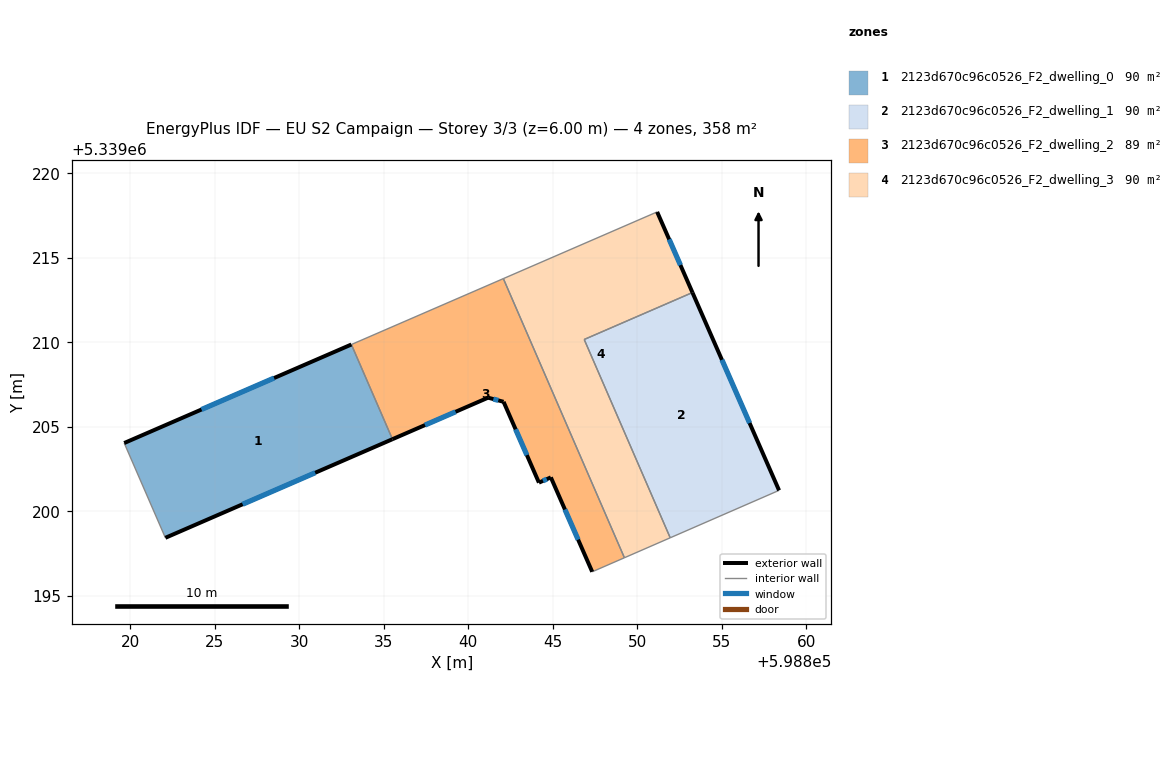
=== STOREY PLAN SPEC (per zone: floor XY polygon, exterior-wall plan segments, windows/doors) ===
zone 1: 2123d670c96c0526_F2_dwelling_0  (89.5 m²)
  floor: (598833.10, 5339209.87) (598835.53, 5339204.27) (598822.09, 5339198.43) (598819.66, 5339204.04)
  exterior wall: (598833.10, 5339209.87) – (598819.66, 5339204.04)  [14.7 m]
    window: (598828.52, 5339207.89) – (598824.23, 5339206.03)  [4.5 m²]
  exterior wall: (598822.09, 5339198.43) – (598835.53, 5339204.27)  [14.6 m]
    window: (598826.66, 5339200.42) – (598830.96, 5339202.28)  [4.5 m²]
  interior walls: 2
zone 2: 2123d670c96c0526_F2_dwelling_1  (89.5 m²)
  floor: (598853.28, 5339212.95) (598858.40, 5339201.24) (598851.96, 5339198.44) (598846.87, 5339210.17)
  exterior wall: (598858.40, 5339201.24) – (598853.28, 5339212.95)  [12.8 m]
    window: (598856.66, 5339205.22) – (598855.02, 5339208.96)  [3.9 m²]
  interior walls: 3
zone 3: 2123d670c96c0526_F2_dwelling_2  (89.5 m²)
  floor: (598842.09, 5339213.77) (598849.25, 5339197.25) (598847.34, 5339196.42) (598844.90, 5339202.01) (598844.19, 5339201.70) (598842.10, 5339206.48) (598841.19, 5339206.73) (598835.53, 5339204.27) (598833.10, 5339209.87)
  exterior wall: (598842.10, 5339206.48) – (598844.19, 5339201.70)  [5.2 m]
    window: (598842.81, 5339204.85) – (598843.48, 5339203.33)  [1.6 m²]
  exterior wall: (598841.19, 5339206.73) – (598842.10, 5339206.48)  [0.9 m]
    window: (598841.50, 5339206.64) – (598841.79, 5339206.57)  [0.3 m²]
  exterior wall: (598835.53, 5339204.27) – (598841.19, 5339206.73)  [6.2 m]
    window: (598837.45, 5339205.10) – (598839.26, 5339205.89)  [1.9 m²]
  exterior wall: (598844.90, 5339202.01) – (598847.34, 5339196.42)  [6.1 m]
    window: (598845.73, 5339200.11) – (598846.51, 5339198.33)  [1.9 m²]
  exterior wall: (598844.19, 5339201.70) – (598844.90, 5339202.01)  [0.8 m]
    window: (598844.43, 5339201.81) – (598844.66, 5339201.90)  [0.2 m²]
  interior walls: 4
zone 4: 2123d670c96c0526_F2_dwelling_3  (89.5 m²)
  floor: (598851.19, 5339217.72) (598853.28, 5339212.95) (598846.87, 5339210.17) (598851.96, 5339198.44) (598849.25, 5339197.25) (598842.09, 5339213.77)
  exterior wall: (598853.28, 5339212.95) – (598851.19, 5339217.72)  [5.2 m]
    window: (598852.57, 5339214.57) – (598851.90, 5339216.09)  [1.6 m²]
  interior walls: 5

=== DERIVED (storey summary) ===
Building: EU S2 Campaign
Storey: 3 of 3  (floor level z = 6.00 m)
Storey gross floor area: 358.0 m²
Zones on this storey: 4
  - 2123d670c96c0526_F2_dwelling_0: floor 89.5 m²; exterior wall 29.3 m (87.9 m²); 2 window(s) 9.0 m²; WWR 10.2%
  - 2123d670c96c0526_F2_dwelling_1: floor 89.5 m²; exterior wall 12.8 m (38.3 m²); 1 window(s) 3.9 m²; WWR 10.2%
  - 2123d670c96c0526_F2_dwelling_2: floor 89.5 m²; exterior wall 19.2 m (57.6 m²); 5 window(s) 5.9 m²; WWR 10.2%
  - 2123d670c96c0526_F2_dwelling_3: floor 89.5 m²; exterior wall 5.2 m (15.6 m²); 1 window(s) 1.6 m²; WWR 10.2%
Zone adjacency (shared interzone walls):
  - 2123d670c96c0526_F2_dwelling_0 ↔ 2123d670c96c0526_F2_dwelling_2
  - 2123d670c96c0526_F2_dwelling_1 ↔ 2123d670c96c0526_F2_dwelling_3
  - 2123d670c96c0526_F2_dwelling_2 ↔ 2123d670c96c0526_F2_dwelling_3